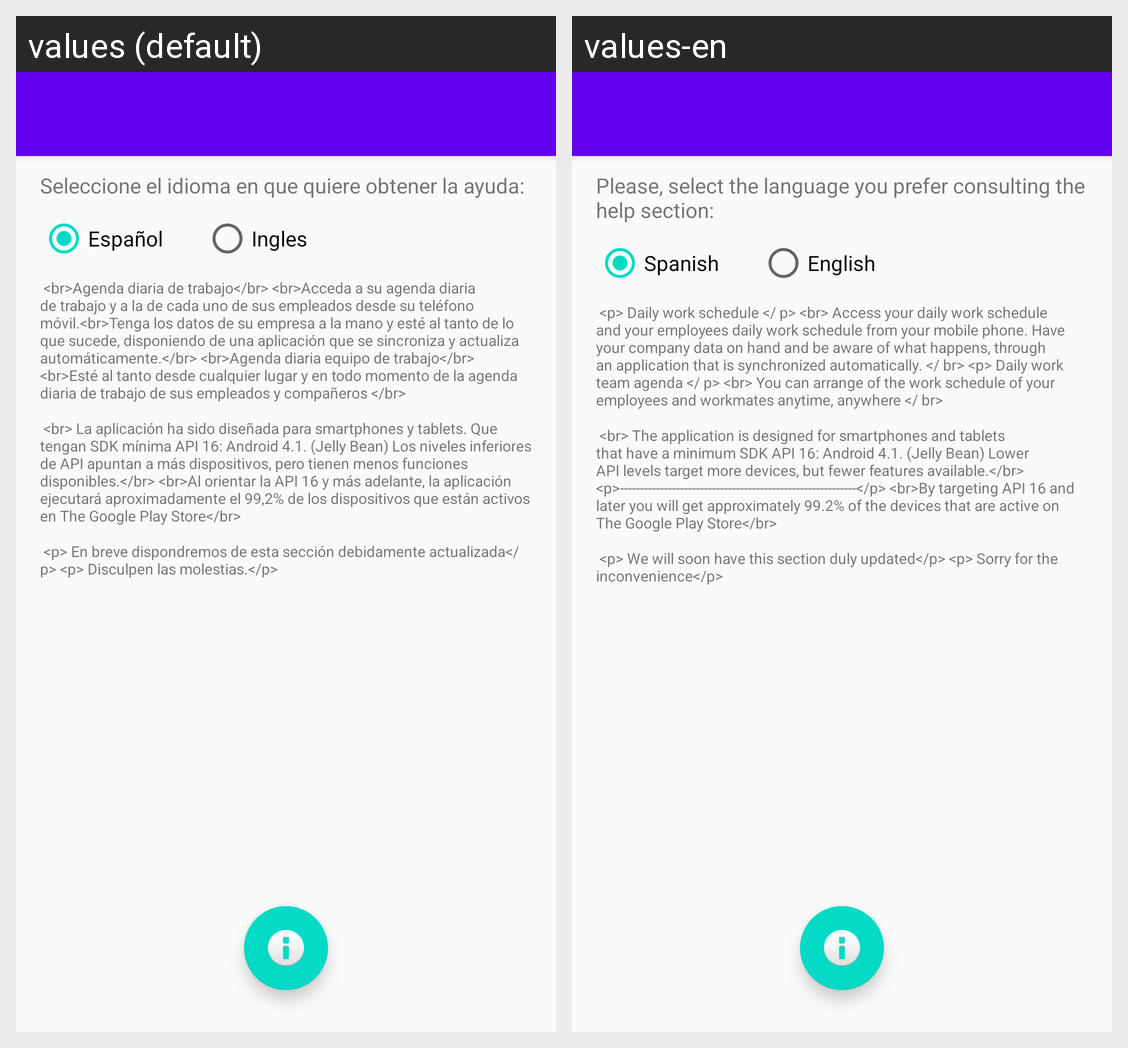

This grid shows one Android layout under two languages. Give, for every string resource on the screen, its name, the default text and each shown locale's text.
Android screen res/layout/actividad_ayuda.xml rendered under 2 locales, left to right: values (default), values-en. Device: Nexus 5 (rendered at 1080×1920; each locale shown at half size, 540×960, under a caption strip naming it); theme AppTheme.
Strings drawn on this screen, with the default value and each locale's value (text and hints the layout hard-codes, and strings that could not be matched under every locale, appear in the picture but are not listed):

txt_entrada
  values: Seleccione el idioma en que quiere obtener la ayuda:
  values-en: Please, select the language you prefer consulting the help section:

ingles
  values: Ingles
  values-en: English
